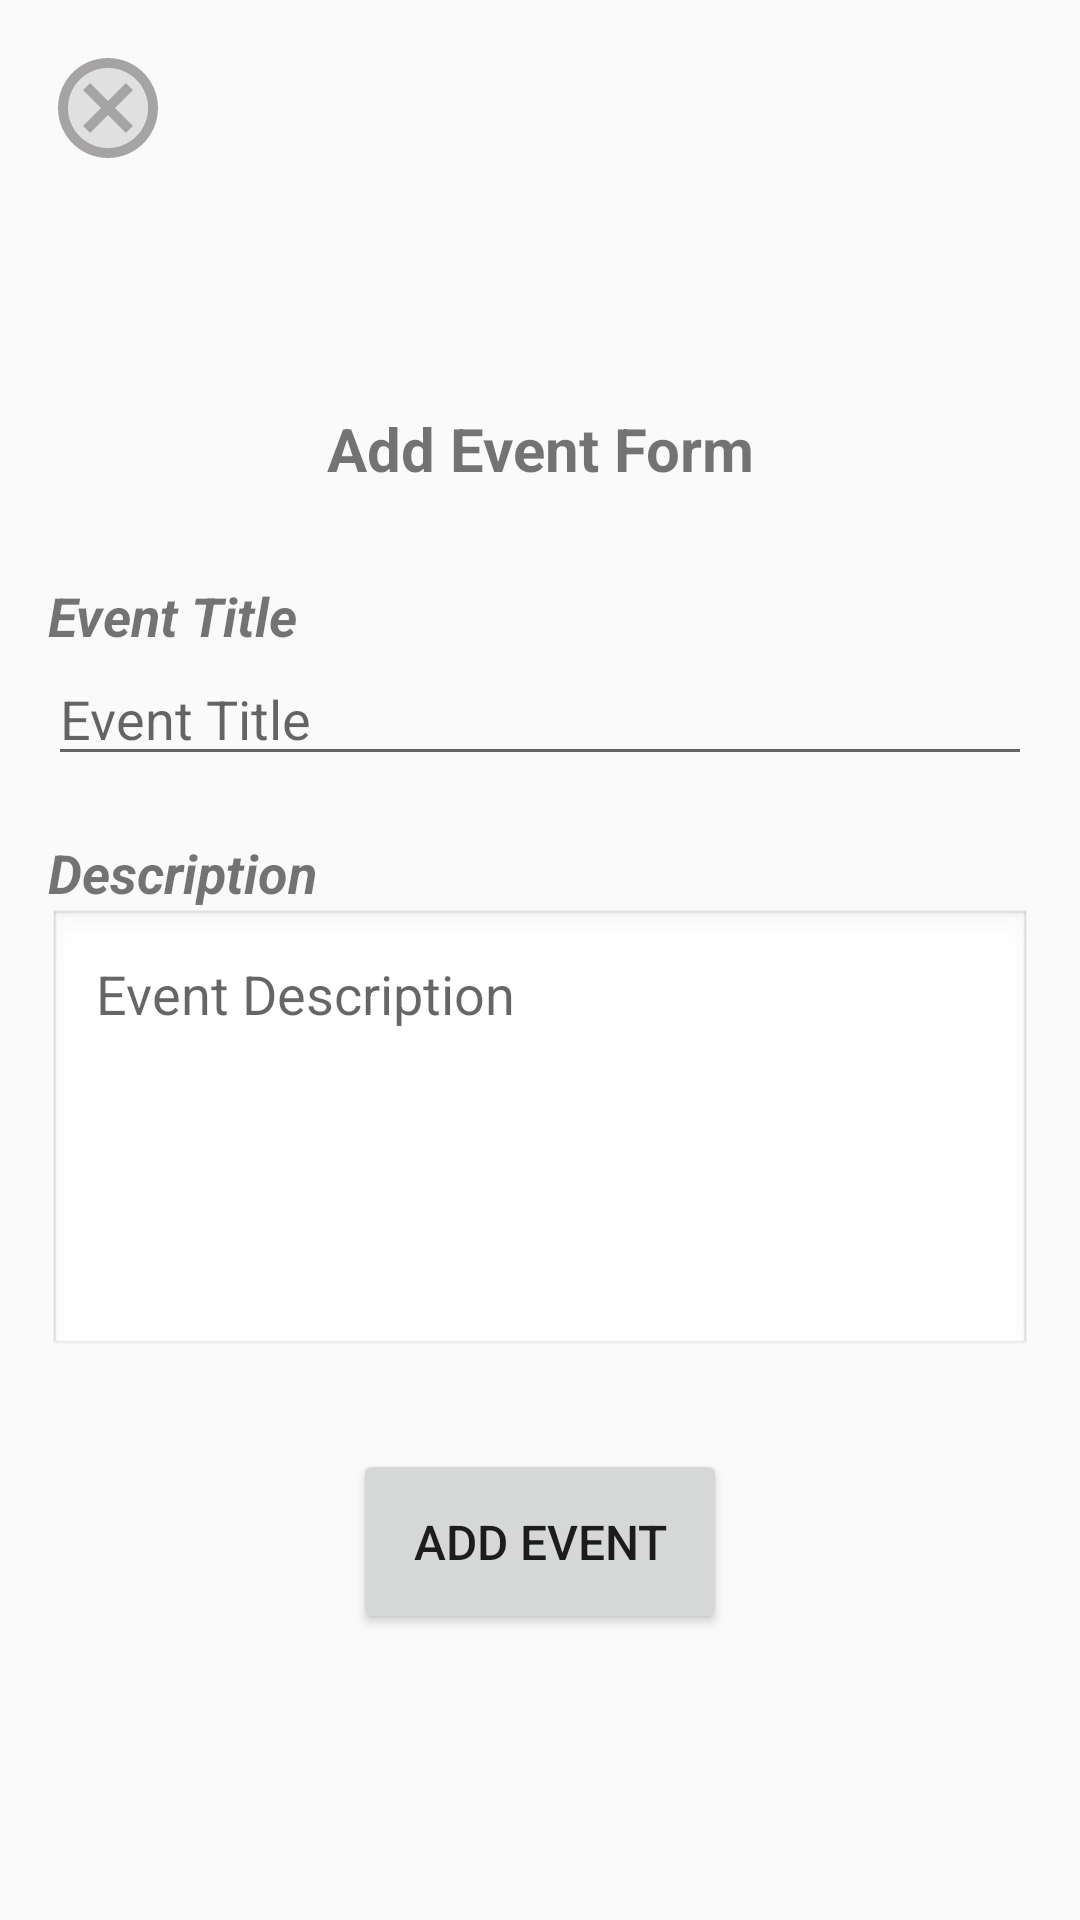

Layout XML and referenced resources for this Android screen:
<!-- AndroidManifest.xml: application theme Theme.CircleLink -->
<!-- res/layout/activity_add_event.xml -->
<?xml version="1.0" encoding="utf-8"?>
<LinearLayout xmlns:android="http://schemas.android.com/apk/res/android"
    android:layout_width="match_parent"
    android:layout_height="match_parent"
    android:orientation="vertical"
    android:padding="16dp">

    <ImageButton
        android:layout_width="wrap_content"
        android:layout_height="wrap_content"
        android:src="@drawable/twotone_cancel_24"
        android:background="@null"
        android:onClick="closeAction"/>

    <TextView
        android:layout_width="match_parent"
        android:layout_height="wrap_content"
        android:layout_marginTop="80dp"
        android:text="Add Event Form"
        android:textSize="20sp"
        android:textStyle="bold"
        android:textAlignment="center"/>

    <TextView
        android:layout_width="match_parent"
        android:layout_height="wrap_content"
        android:layout_marginTop="30dp"
        android:text="Event Title"
        android:textSize="18sp"
        android:textStyle="bold|italic" />

    <EditText
        android:id="@+id/addTitle"
        android:layout_width="match_parent"
        android:layout_height="wrap_content"
        android:hint="Event Title"
        android:inputType="text" />

    <TextView
        android:layout_width="match_parent"
        android:layout_height="wrap_content"
        android:layout_marginTop="20dp"
        android:text="Description"
        android:textSize="18sp"
        android:textStyle="bold|italic" />

    <EditText
        android:id="@+id/addDescription"
        android:layout_width="match_parent"
        android:layout_height="150dp"
        android:background="@android:drawable/edit_text"
        android:gravity="top|start"
        android:hint="Event Description"
        android:inputType="textMultiLine"
        android:lineSpacingExtra="4dp"
        android:padding="16dp"
        android:scrollbars="vertical" />

    <Button
        android:id="@+id/addEventButton"
        android:layout_width="wrap_content"
        android:layout_height="wrap_content"
        android:layout_marginTop="30dp"
        android:padding="20dp"
        android:textSize="16sp"
        android:layout_gravity="center"
        android:text="Add Event"
        android:onClick="addEventAction"/>
</LinearLayout>
<!-- resources referenced by this layout -->
<resources>
  <!-- drawable twotone_cancel_24 (drawable) -->
  <vector xmlns:android="http://schemas.android.com/apk/res/android" android:height="40dp" android:tint="#A5A3A3" android:viewportHeight="24" android:viewportWidth="24" android:width="40dp">
        
      <path android:fillAlpha="0.3" android:fillColor="@android:color/white" android:pathData="M12,4c-4.41,0 -8,3.59 -8,8s3.59,8 8,8 8,-3.59 8,-8 -3.59,-8 -8,-8zM17,15.59L15.59,17 12,13.41 8.41,17 7,15.59 10.59,12 7,8.41 8.41,7 12,10.59 15.59,7 17,8.41 13.41,12 17,15.59z" android:strokeAlpha="0.3"/>
        
      <path android:fillColor="@android:color/white" android:pathData="M12,2C6.47,2 2,6.47 2,12s4.47,10 10,10 10,-4.47 10,-10S17.53,2 12,2zM12,20c-4.41,0 -8,-3.59 -8,-8s3.59,-8 8,-8 8,3.59 8,8 -3.59,8 -8,8zM15.59,7L12,10.59 8.41,7 7,8.41 10.59,12 7,15.59 8.41,17 12,13.41 15.59,17 17,15.59 13.41,12 17,8.41z"/>
      
  </vector>
  <style name="Theme.CircleLink" parent="Theme.AppCompat.Light.NoActionBar">
  
  
  
  
  
  
  
  
  
  
  
  
          
          <item name="colorPrimary">@color/red</item>
          
          <item name="colorOnPrimary">@color/light_gray</item>
          
          <item name="colorSecondary">@color/green_moss</item>
          
          <item name="colorOnSecondary">@color/black</item>
          
          
          
          
          
          <item name="backgroundColor">@color/brown</item>
      </style>
  <color name="red">#F96666</color>
  <color name="light_gray">#EEEEEE</color>
  <color name="green_moss">#829460</color>
  <color name="black">#FF000000</color>
  <color name="brown">#674747</color>
</resources>
